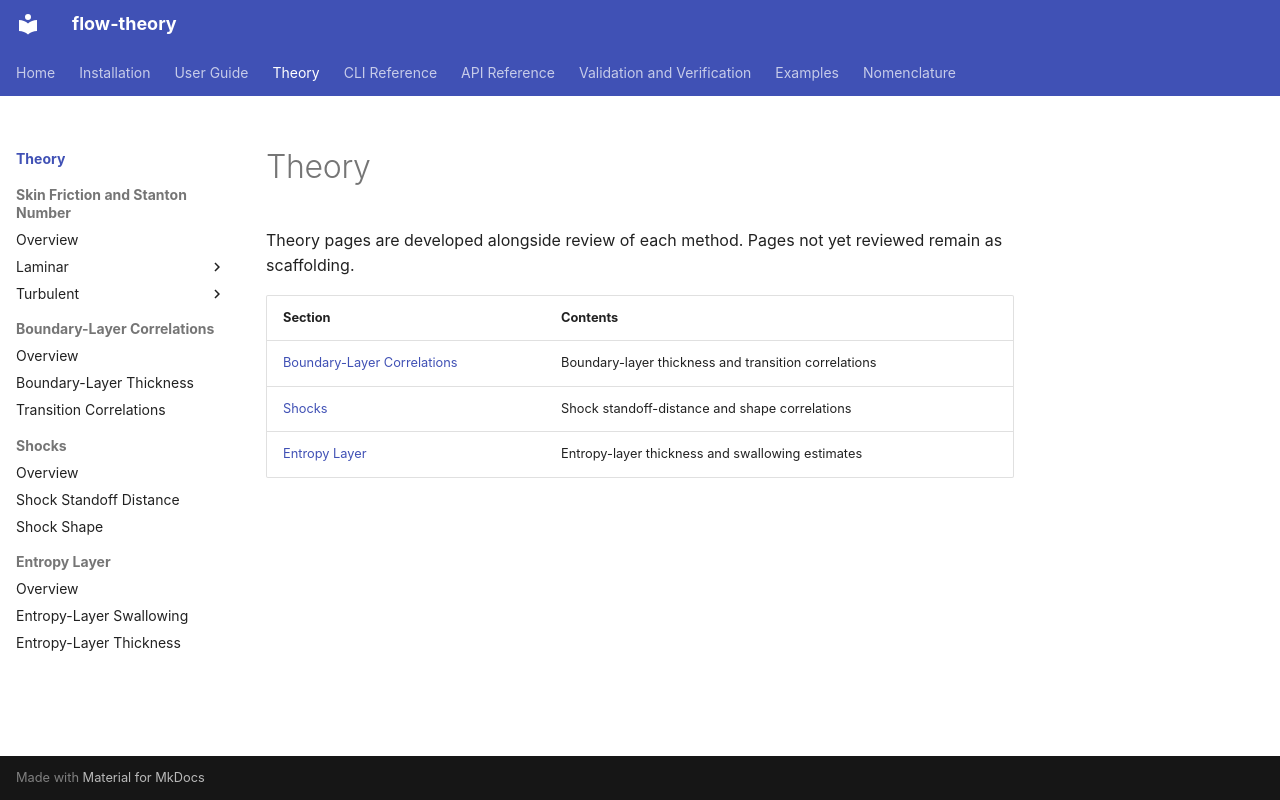

repository: uahypersonics/flow-theory · page: theory/index.html · generator: mkdocs

# Theory

Theory pages are developed alongside review of each method. Pages not yet
reviewed remain as scaffolding.

| Section | Contents |
|---|---|
| [Boundary-Layer Correlations](boundary_layer_correlations.md) | Boundary-layer thickness and transition correlations |
| [Shocks](shocks.md) | Shock standoff-distance and shape correlations |
| [Entropy Layer](entropy_layer.md) | Entropy-layer thickness and swallowing estimates |
